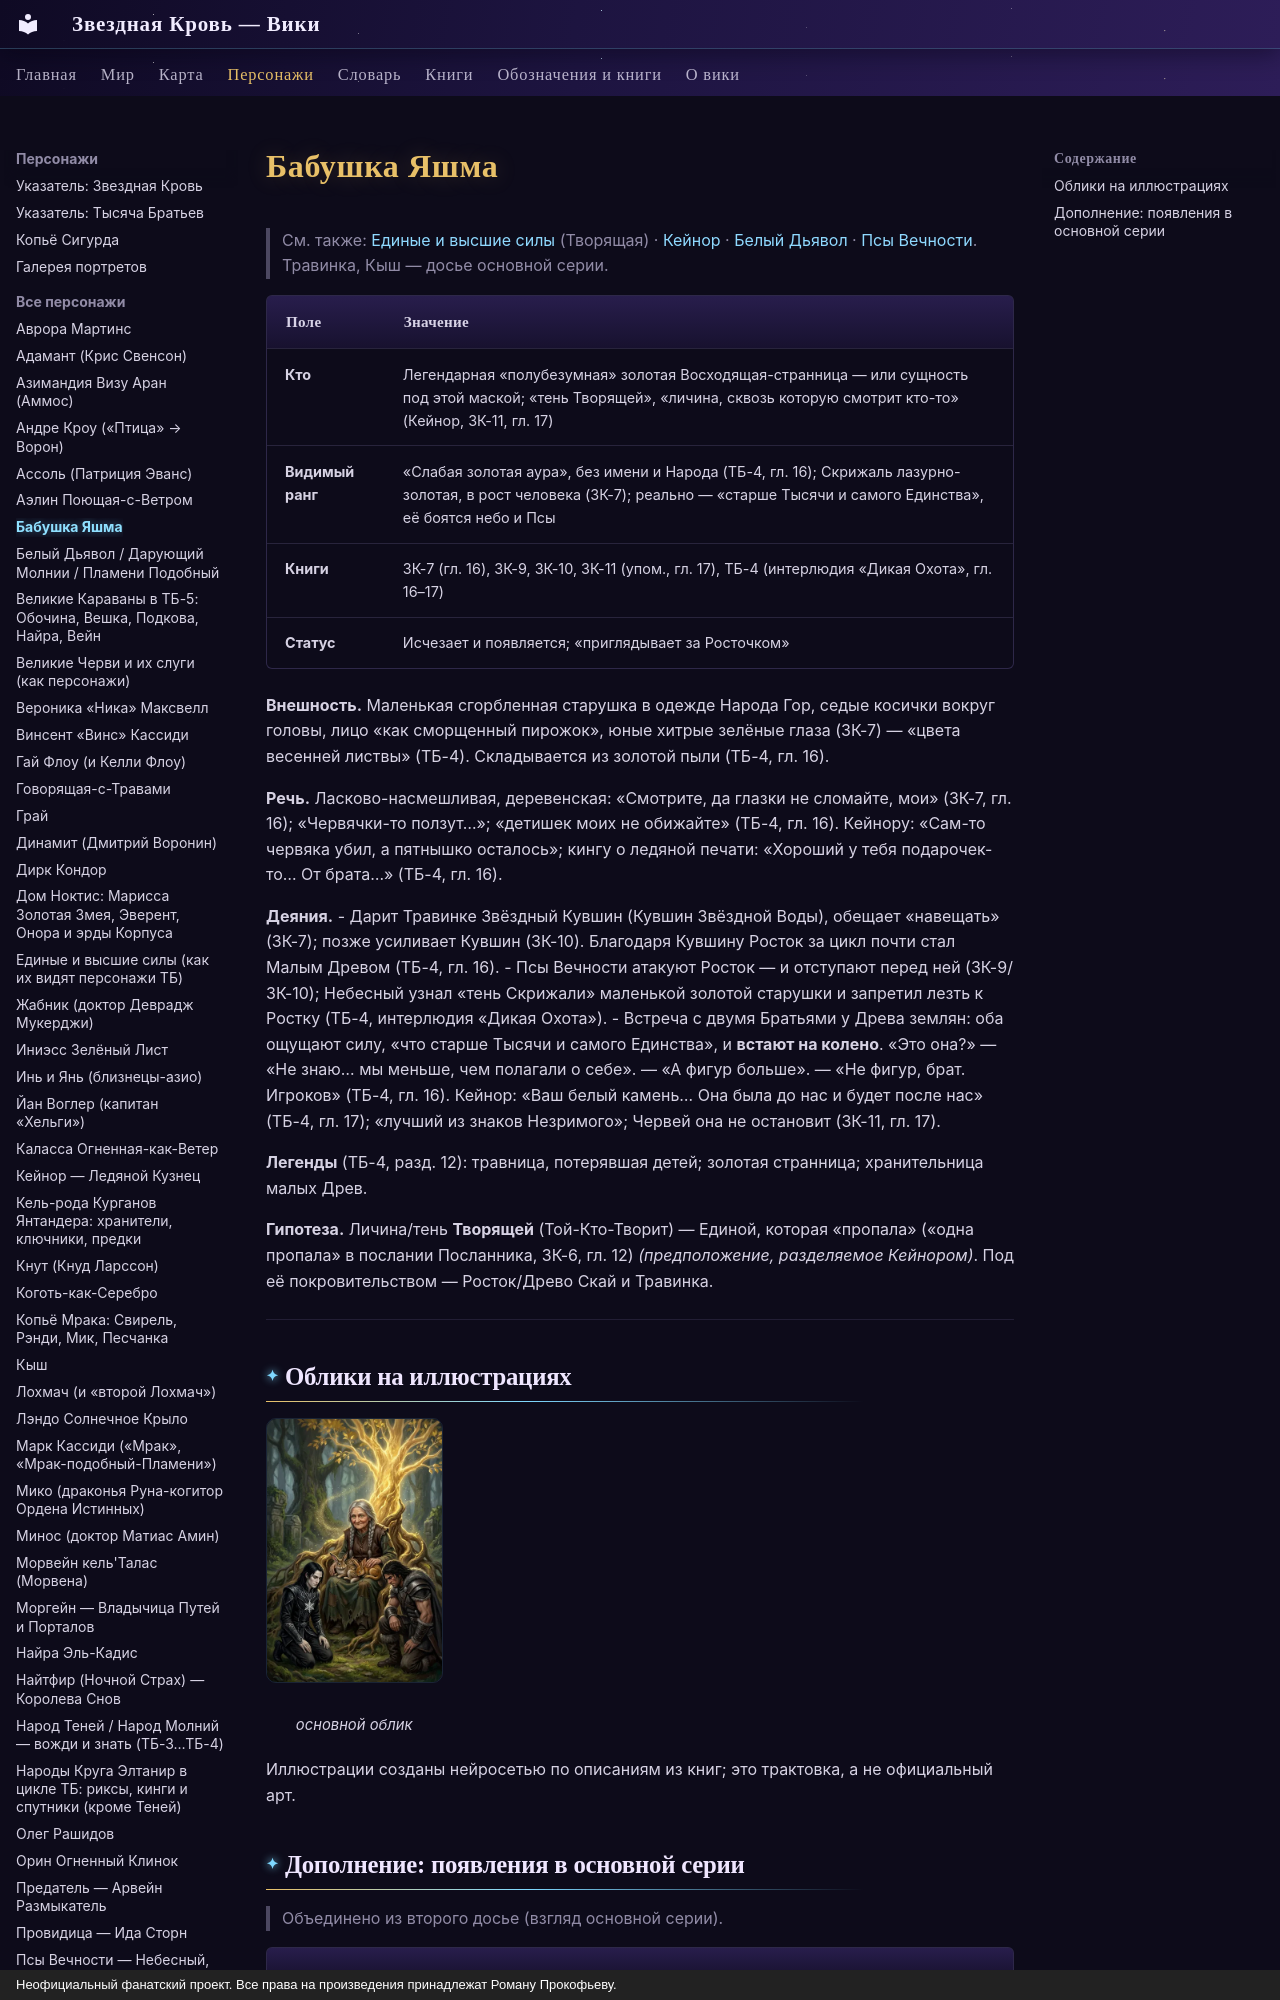

repository: evgenykzz2/Starblood · page: personazhi/yashma/index.html · generator: mkdocs · copyright: Неофициальный фанатский проект. Все права на произведения принадлежат Роману Прокофьеву.

# Бабушка Яшма

> См. также: [Единые и высшие силы](../personazhi/edinye.md) (Творящая) · [Кейнор](../personazhi/kejnor.md) · [Белый Дьявол](../personazhi/belyj_dyavol.md) · [Псы Вечности](../personazhi/psy_vechnosti.md). Травинка, Кыш — досье основной серии.

| Поле | Значение |
|---|---|
| **Кто** | Легендарная «полубезумная» золотая Восходящая-странница — или сущность под этой маской; «тень Творящей», «личина, сквозь которую смотрит кто-то» (Кейнор, ЗК-11, гл. 17) |
| **Видимый ранг** | «Слабая золотая аура», без имени и Народа (ТБ-4, гл. 16); Скрижаль лазурно-золотая, в рост человека (ЗК-7); реально — «старше Тысячи и самого Единства», её боятся небо и Псы |
| **Книги** | ЗК-7 (гл. 16), ЗК-9, ЗК-10, ЗК-11 (упом., гл. 17), ТБ-4 (интерлюдия «Дикая Охота», гл. 16–17) |
| **Статус** | Исчезает и появляется; «приглядывает за Росточком» |

**Внешность.** Маленькая сгорбленная старушка в одежде Народа Гор, седые косички вокруг головы, лицо «как сморщенный пирожок», юные хитрые зелёные глаза (ЗК-7) — «цвета весенней листвы» (ТБ-4). Складывается из золотой пыли (ТБ-4, гл. 16).

**Речь.** Ласково-насмешливая, деревенская: «Смотрите, да глазки не сломайте, мои» (ЗК-7, гл. 16); «Червячки-то ползут…»; «детишек моих не обижайте» (ТБ-4, гл. 16). Кейнору: «Сам-то червяка убил, а пятнышко осталось»; кингу о ледяной печати: «Хороший у тебя подарочек-то… От брата…» (ТБ-4, гл. 16).

**Деяния.**
- Дарит Травинке Звёздный Кувшин (Кувшин Звёздной Воды), обещает «навещать» (ЗК-7); позже усиливает Кувшин (ЗК-10). Благодаря Кувшину Росток за цикл почти стал Малым Древом (ТБ-4, гл. 16).
- Псы Вечности атакуют Росток — и отступают перед ней (ЗК-9/ЗК-10); Небесный узнал «тень Скрижали» маленькой золотой старушки и запретил лезть к Ростку (ТБ-4, интерлюдия «Дикая Охота»).
- Встреча с двумя Братьями у Древа землян: оба ощущают силу, «что старше Тысячи и самого Единства», и **встают на колено**. «Это она?» — «Не знаю… мы меньше, чем полагали о себе». — «А фигур больше». — «Не фигур, брат. Игроков» (ТБ-4, гл. 16). Кейнор: «Ваш белый камень… Она была до нас и будет после нас» (ТБ-4, гл. 17); «лучший из знаков Незримого»; Червей она не остановит (ЗК-11, гл. 17).

**Легенды** (ТБ-4, разд. 12): травница, потерявшая детей; золотая странница; хранительница малых Древ.

**Гипотеза.** Личина/тень **Творящей** (Той-Кто-Творит) — Единой, которая «пропала» («одна пропала» в послании Посланника, ЗК-6, гл. 12) *(предположение, разделяемое Кейнором)*. Под её покровительством — Росток/Древо Скай и Травинка.

---
